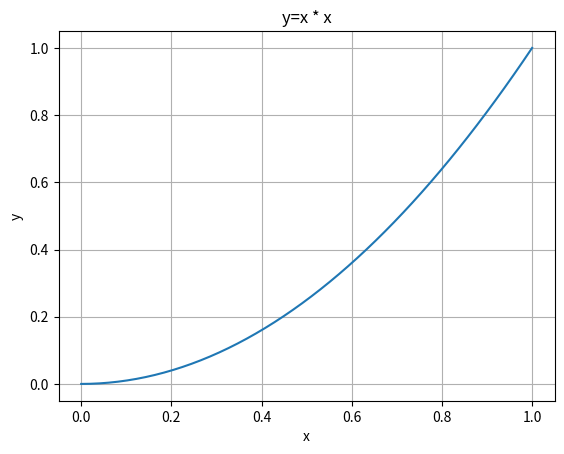

This figure's Python source:
import numpy as np
import matplotlib.pyplot as plt

def plot_squared(n, x0, x1):
    x = np.linspace(x0, x1)
    y = x**2
    axes = plt.axes()
    axes.set_title('y=x * x')
    axes.set_xlabel('x')
    axes.set_ylabel('y')
    axes.grid(True)
    axes.plot(x, y)
    plt.show()
plot_squared(5, 0, 1)